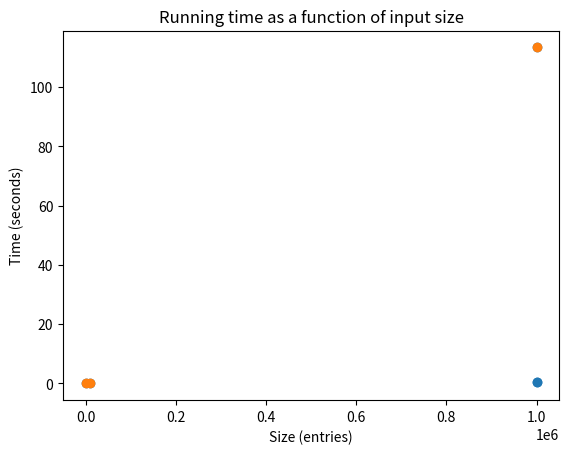

Generate this figure with matplotlib:
from matplotlib import pyplot as plt

times = [.0005,.1164,113.4183,.4562,.4498]
sizes = [100,10000,1000000,1000000,1000000]
plt.scatter(sizes,times)
plt.xlabel('Size (entries)')
plt.ylabel('Time (seconds)')
plt.title('Running time as a function of input size')
plt.show()

times2 = [.0005,.1164,113.4183]
sizes2 = [100,10000,1000000]
plt.scatter(sizes2,times2)
plt.xlabel('Size (entries)')
plt.ylabel('Time (seconds)')
plt.title('Running time as a function of input size')
plt.show()